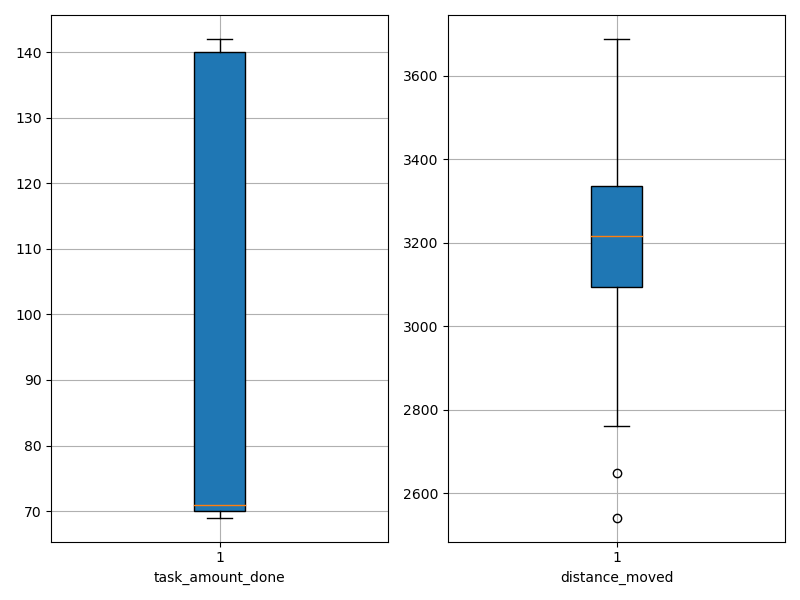

The data file committed next to this chart (first rows):
agent_id, task_amount_done, distance_moved
0, 69.0, 3340
1, 141.0, 3012
2, 70.0, 3433
3, 140.0, 2761
4, 71.0, 3289
5, 70.0, 3168
6, 139.0, 3271
7, 70.0, 3224
8, 70.0, 3172
9, 71.0, 3006
10, 140.0, 3033
11, 71.0, 3207
12, 140.0, 3085
13, 69.0, 3335
14, 71.0, 3681
15, 70.0, 3199
16, 140.0, 3098
17, 140.0, 3281
18, 70.0, 3575
19, 140.0, 2947
20, 142.0, 3235
21, 69.0, 3128
22, 138.0, 3138
23, 69.0, 3471
24, 70.0, 3425
25, 139.0, 3213
26, 70.0, 3321
27, 140.0, 3121
28, 140.0, 2939
29, 70.0, 3595
30, 139.0, 2648
31, 70.0, 3323
32, 71.0, 3289
33, 140.0, 3221
34, 140.0, 2778
35, 71.0, 3468
36, 140.0, 2541
37, 71.0, 3599
38, 139.0, 3184
39, 70.0, 3688
